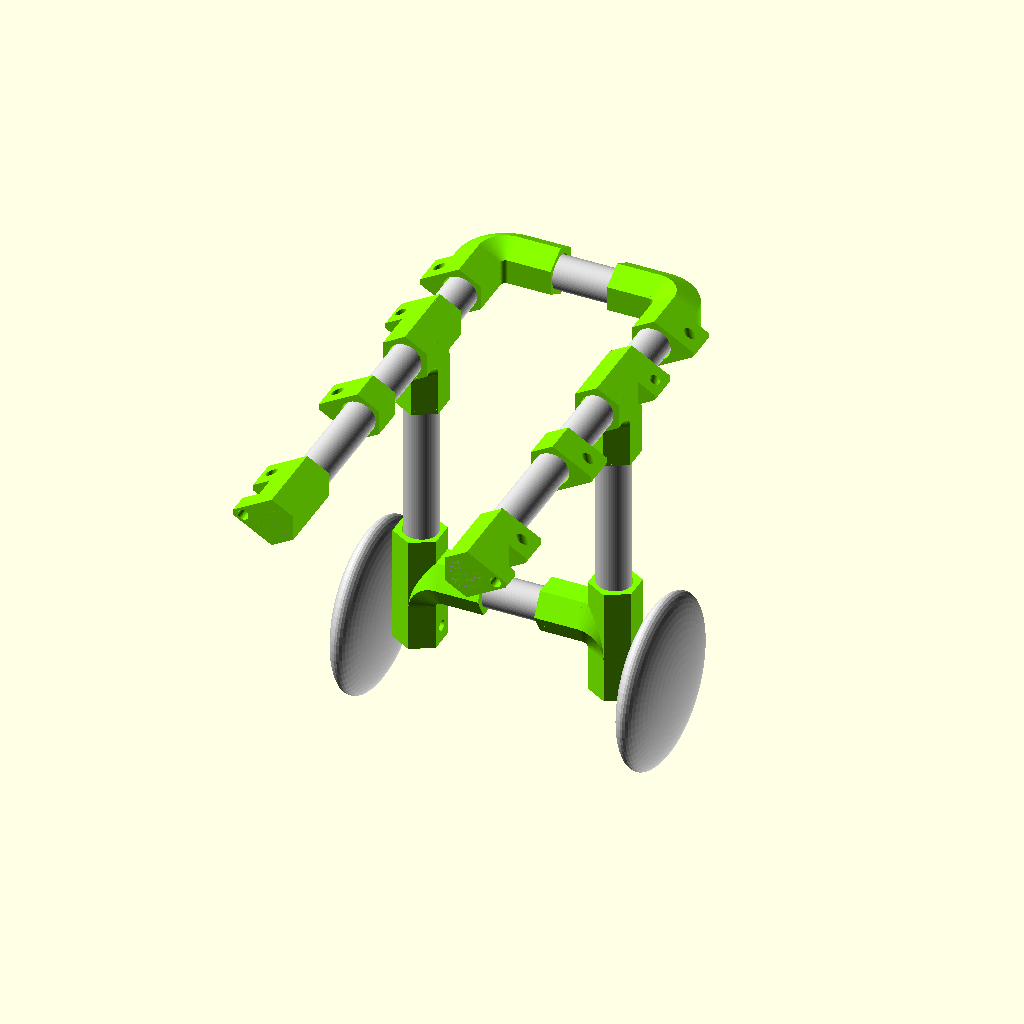
Cell 1: the model at its default parameters.
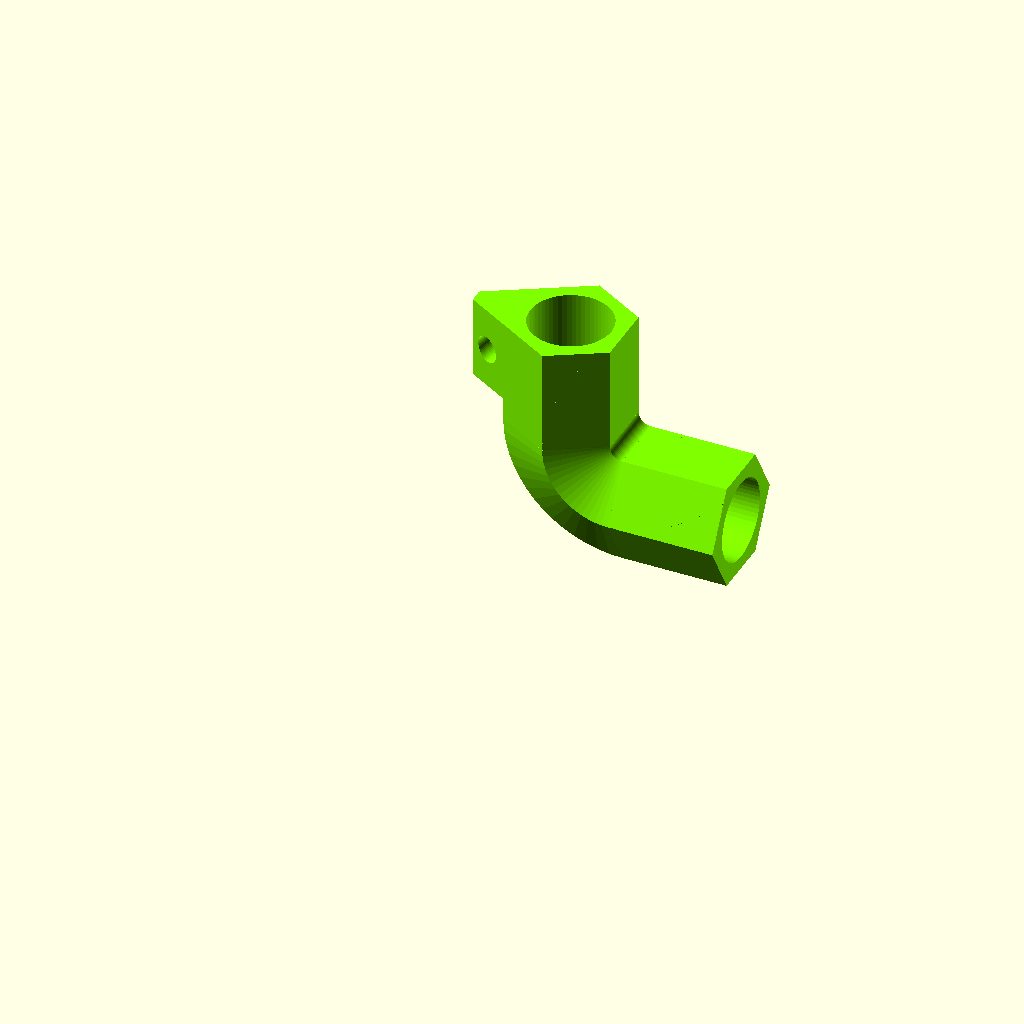
Cell 2: part = "part_a_" (everything else at default).
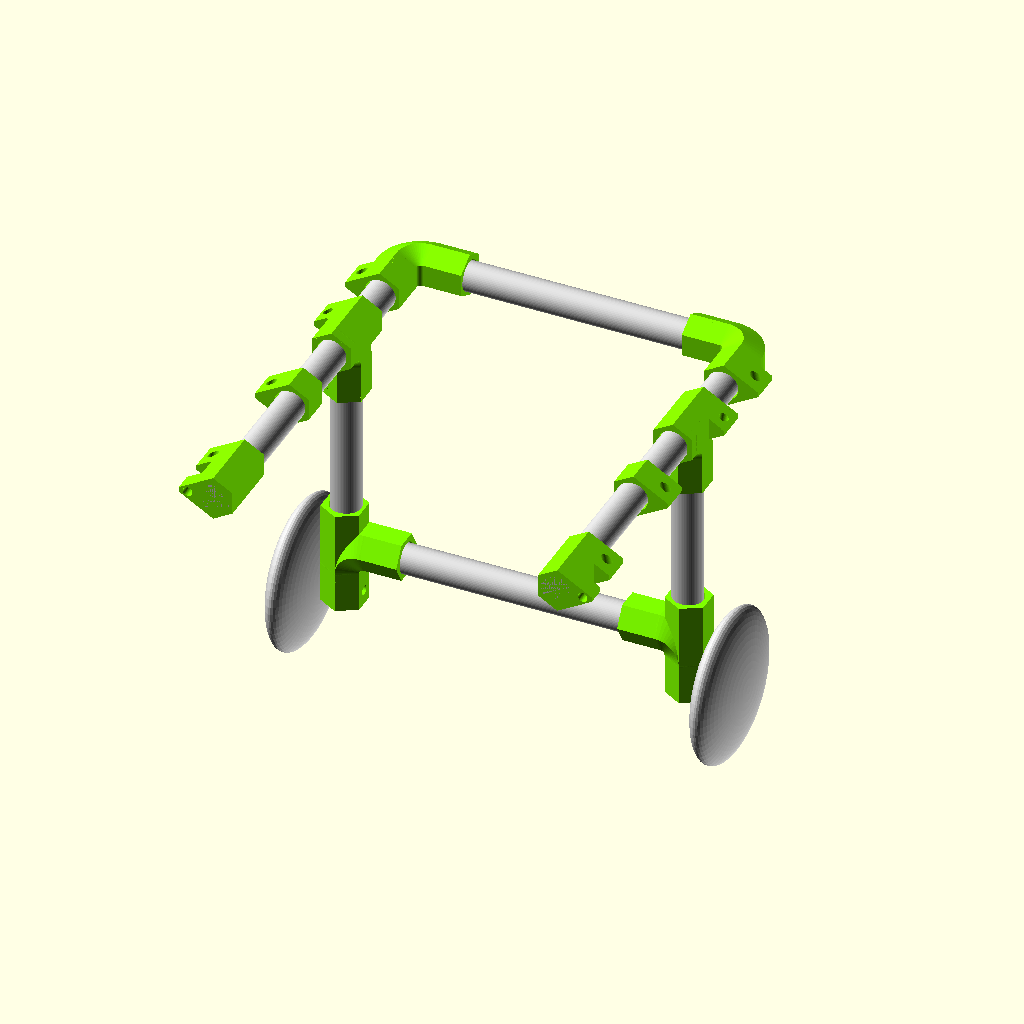
Cell 3: the same model with A = 9.
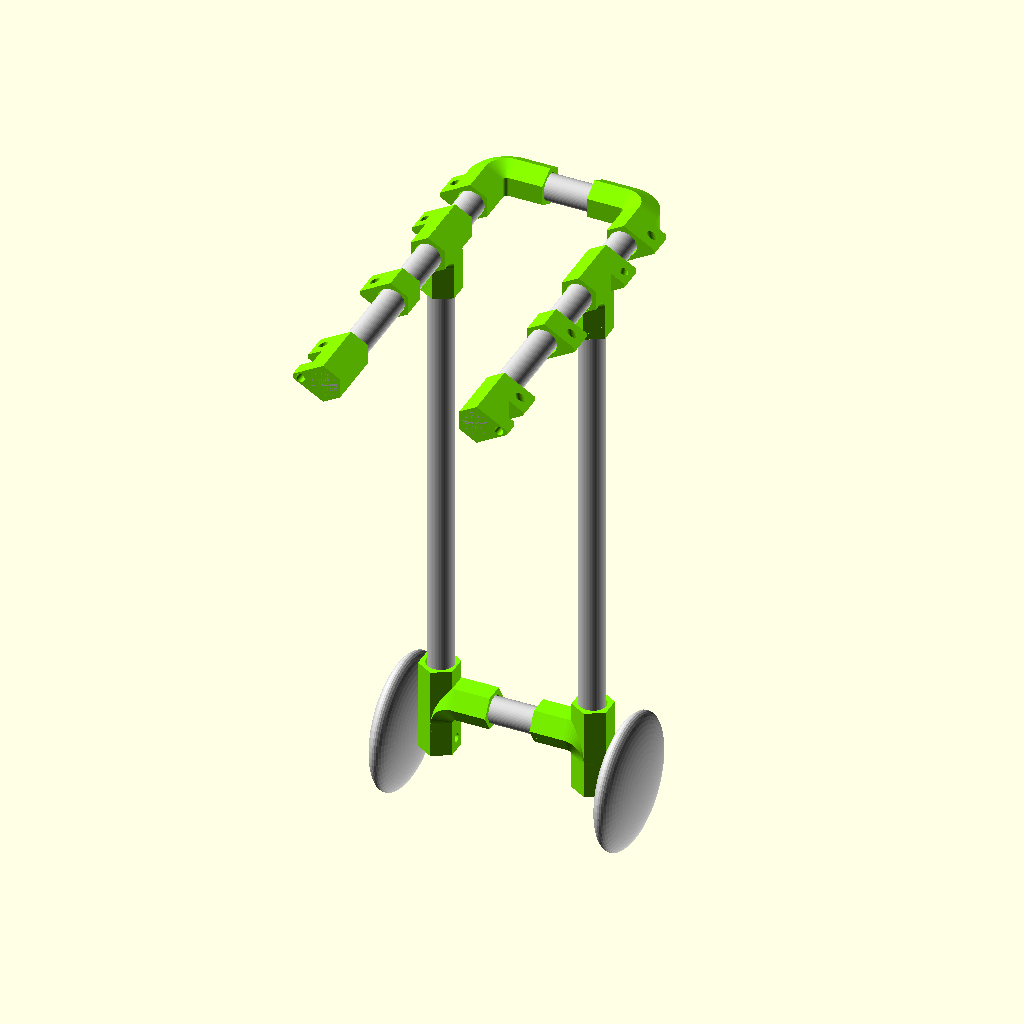
Cell 4 — B set to 18, the other parameters unchanged.
All cells are drawn from the same view direction (rotation 55°, 0°, 25°, orthographic, colour scheme Cornfield), but the view is re-fitted for each cell, so position and scale can differ between cells as well as the parameter.
OpenSCAD source file FiGO.scad:
    //A = As is
    //B = measurement - wheel radius - 1"
    //C = length of  dog from their belly to their tail, minus 2"

/* [Global] */

  
/* [Parts] */

    part = "wheelchair_sim_"; // [wheelchair_sim_:Wheelchair Simulation,part_a_:Part A,part_b_:Part B, part_b2_:Part B2, part_c_:Part C,part_d_:Part D,part_e_:Part E,all_parts_:All Parts]

/* [Measurements] */

// Dog Width in inches
    A = 4.5;
// Dog Height in inches
    B = 9;
// Dog Length in inches
    C = 13;
// Weight of Dog in pounds(<10 pounds will have an extra support bar)
    D = 11;

/* [Materials] */

// in inches
    wheel_diameter = 4;
// in inches
    screw_diameter = 0.25;
// in inches (default slightly larger than 3/4" to accomodate print resolution)
    tube_outer_diameter = 0.776;
    

//15 for back tilt    
wheel_angle = 0;

/* [Hidden] */
    
    $fn=60;
    //128 = very high res
    

//tube_outer_radius = 0.388;

tube_outer_radius = tube_outer_diameter / 2;


    //Joint Piece Inner Readius Cutout (9.525 mm or 0.375 inch is exact size, 9.85mm or 0.388 inch is slightly larger for Makerbots)
    inner_radius = tube_outer_radius * 25.4;

    screwsize = screw_diameter * 12.7;
    wheelsize = wheel_diameter * 12.7;
    bar = D > 10;
    t_angle = 15;

    //Joint Piece Outer Radius
    //outer_radius = inner_radius * 1.57;
    outer_radius = 14.95425;

    //Cylinder Length
    cyllength = 25.4;

    //Torus Bend Parameters
    bend_radius = 1;
    angle_1 = -30;
    angle_2 = 60;

    //wheelchair sim
    chairlength = C * 25.4 - 50.8;
    //length of  dog from their belly to their tail, minus 2"
    chairwidth = A * 25.4;
    chairheight = B * 25.4 - wheelsize - 25.4;
    chairwheeldistance = 90;

///////////END PARAMETERS///////////  

module wheelchair(){
    
    union(){
     
    translate([ chairwidth, 0 ,0])
    rotate(a=90, v=[1,0,0])
    cylinder(r=inner_radius, h=chairlength, $fn=60) ;

    mirror(){
    
    rotate(a=90, v=[1,0,0])
    cylinder(r=inner_radius, h=chairlength, $fn=60) ;
    }
    
    rotate(a=90, v=[0,1,0])
    cylinder(r=inner_radius, h=chairwidth, $fn=60) ;
  
     rotate(a=wheel_angle, v=[1,0,0])    
    translate([ 0, -chairwheeldistance ,-chairheight])
    cylinder(r=inner_radius, h=chairheight, $fn=60) ;
    mirror (){  
            rotate(a=wheel_angle, v=[1,0,0])    
 
    translate([ -chairwidth, -chairwheeldistance ,-chairheight]) 
    cylinder(r=inner_radius, h=chairheight, $fn=60) ;
   }
    
    if (bar) { 
                if (wheel_angle) {
    translate([ 0, wheel_angle * 2 ,0])
   rotate(a=90, v=[0,1,0])
    translate([ chairheight, -chairwheeldistance ,0]) 
    cylinder(r=inner_radius, h=chairwidth, $fn=60) ;   
                }
   
                else {
      rotate(a=90, v=[0,1,0])
    translate([ chairheight, -chairwheeldistance ,0]) 
    cylinder(r=inner_radius, h=chairwidth, $fn=60) ;   
    }
}
}


 if (wheel_angle) {
    translate([ 0, wheel_angle * 2 ,0])

  color("black") 

intersection(){

    rotate(a=90, v=[0,1,0])
    translate([ chairheight + 30, -chairwheeldistance , -28])
    scale([1,1,0.25]) 
    sphere(r=wheelsize, $fn=60) ;
    
}
    translate([ 0, wheel_angle * 2 ,0])

  color("black") 

    mirror (){
    rotate(a=90, v=[0,1,0])
    translate([ chairheight + 30, -chairwheeldistance , - chairwidth -28]) 
     scale([1,1,0.25]) 
    sphere(r=wheelsize, $fn=60) ;

}

}

else {
    
   color("dimgrey") 

intersection(){

    rotate(a=90, v=[0,1,0])
    translate([ chairheight + 30, -chairwheeldistance , -28])
    scale([1,1,0.25]) 
    sphere(r=wheelsize, $fn=60) ;
    
}
  color("dimgrey") 

    mirror (){
    rotate(a=90, v=[0,1,0])
    translate([ chairheight + 30, -chairwheeldistance , - chairwidth -28]) 
     scale([1,1,0.25]) 
    sphere(r=wheelsize, $fn=60) ;

} 
}
}

module wheelchairwithbar(){
     
    wheelchair();

    rotate(a=90, v=[0,1,0])
    translate([ chairheight, -chairwheeldistance ,0]) 
    cylinder(r=inner_radius, h=chairwidth, $fn=60) ;

}

module bend(){
        
    // bend
    difference()
    {
    
    // torus          
    rotate_extrude()
    translate([bend_radius + outer_radius, 0, 0])
    circle(r=outer_radius, $fn=6);
        
    // torus cutout
    rotate_extrude()
    translate([bend_radius + outer_radius, 0, 0])
    circle(r=inner_radius);
        
    // lower cutout           
    rotate([0, 0, angle_1])
    translate([-100 * (((angle_2 - angle_1) <= 180)?1:0), -100, -50])
    cube([300, 100, 100]);
    
    // upper cutout
    rotate([0, 0, angle_2])
    translate([-100 * (((angle_2 - angle_1) <= 180)?1:0), 0, -50])
    cube([300, 100, 100]);
    
    }      
    }
    
     module bend2(){
        
        intersection(){
                rotate([0, 0, -30])
   translate([0,0,-50])

                cube([100, 100, 100]);

    union(){
    
    // bend
    difference()
    {
    
    // torus          
    rotate_extrude()
    translate([bend_radius + outer_radius, 0, 0])
           
    rotate([0, 0, 90])
    circle(r=outer_radius, $fn=6);
        
    // torus cutout
    rotate_extrude()
    translate([bend_radius + outer_radius, 0, 0])
        
    circle(r=inner_radius);
        
    // lower cutout           
    rotate([0, 0, angle_1])
    translate([-100 * (((angle_2 - angle_1) <= 180)?1:0), -100, -50])
    cube([300, 100, 100]);
    
    // upper cutout
    rotate([0, 0, angle_2])
    translate([-100 * (((angle_2 - angle_1) <= 180)?1:0), 0, -50])
    cube([300, 100, 100]);
    
    }      
    }
}
 
}

module strapholes(){
    
   translate([-15, 33, -50])
   cylinder(r=screwsize, h= 100);   
    
}


module straps1(){
    
    //straps
    
   difference(){     
       
   union(){   
      translate([-25.38, 28.9, -10])
      cube([20, 20, 20]);
 
   }
union(){
    rotate(a=-30, v=[1,0,0])
      translate([-40, -100, 20.926])
          cube([200, 200, 20]);
    
    rotate(a=30, v=[1,0,0])
      translate([-40, -100, -43.63])
          cube([200, 200, 22.7]);
    
          translate([-40, 39, -20])
             cube([200, 200, 50]);

}
   rotate(a= 10, v=[1,0,0])
   strapholes(); 
}
}



module straps2(){
     
   //straps
    
   difference(){     
       
   union(){   
      translate([-25.38, 28.9, -10])
      cube([12, 20, 20]);
 
   }
union(){
    rotate(a=-30, v=[1,0,0])
      translate([-40, -100, 20.926])
          cube([200, 200, 20]);
    
    rotate(a=30, v=[1,0,0])
      translate([-40, -100, -43.63])
          cube([200, 200, 22.7]);
    
}
    
          translate([-40, 39, -20])
             cube([200, 200, 50]);
   rotate(a=90, v=[0,1,0])
   translate([0, 33, -50])
   cylinder(r=screwsize, h= 205);    
    
    }
}

module straps3(){
    
    //straps
    
   difference(){     
       
   union(){   
      translate([-25.38, 28.9, -10])
      cube([20, 20, 20]);
 
   }
union(){
    rotate(a=-30, v=[1,0,0])
      translate([-40, -100, 20.926])
          cube([200, 200, 20]);
    
    rotate(a=30, v=[1,0,0])
      translate([-40, -100, -43.63])
          cube([200, 200, 22.7]);
    
          translate([-40, 39, -20])
             cube([200, 200, 50]);

}
    rotate(a= -10, v=[1,0,0])

   strapholes();   
}
}


module partA() {

    union() {
        
        
    // lower arm
    rotate([0, 0, angle_1])
    translate([bend_radius + outer_radius, 0.02, 0])
    rotate([90, 90, 0])
    difference() {
    cylinder(r=outer_radius, h=cyllength, $fn=6) ;
    translate([0, 0, -1])
    cylinder(r=inner_radius, h=cyllength +5 );
        
        
    }

    // upper arm
    rotate([0, 0, angle_2])
    translate([bend_radius + outer_radius, -0.02, 0])
    rotate([-90, 90, 0])
    difference() {
    cylinder(r=outer_radius, h=cyllength, $fn=6);
    translate([0, 0, -1])
    cylinder(r=inner_radius, h=cyllength + 5);
        
    }
             
    bend2();

union(){
    rotate(a=-30, v=[0,0,1])    
  // translate([-25.4, 0, -10])
    straps1();

}
    }
    


}

module partB() {
   
    if (wheel_angle ==15){
    

 
        
    union(){
    rotate(a=120, v=[0,0,1])
 
    union() {
        
    // lower arm
    rotate([0, 0, angle_1])
        //tangle is 0
        
 
                translate([bend_radius + outer_radius  - 1.3, 0.02 +  6.8 , 0])
      
        
    rotate([90, 0,  wheel_angle])
    difference() {


    cylinder(r=outer_radius, h=cyllength + 8, $fn=6);
    translate([0, 0, -10])
    cylinder(r=inner_radius, h=cyllength +20);
        
       union(){
               


               rotate([0, 75,  0])

    translate([bend_radius + outer_radius  - 7, -38, 45])
    translate([0, 38, -50])

    cylinder(r=inner_radius, h=cyllength * 4);
       } 
        
    }

    // upper arm
    rotate([0, 0, angle_2])
    translate([bend_radius + outer_radius, -38, 0])
    rotate([-90, 0, 0])
    difference() {
       
      
    cylinder(r=outer_radius, h=cyllength * 1.75, $fn=6 );

    translate([0, 0, -1])
    cylinder(r=inner_radius, h=cyllength *2 + 5);
        
        
    }

    difference(){
    bend();

    rotate([0, 0, angle_2])
    translate([bend_radius + outer_radius, -40, 0])
    rotate([-90, 0, 0])
    translate([0, 0, -1])
    cylinder(r=inner_radius, h=cyllength *2 + 5);




        

    
union(){
    rotate(a=64, v=[0,0,1])
    translate([-47, -50, -25])
   cube(50,50,50);
    
    
}



        
       
    }
    
    
        
    }
    
}
          rotate(a=90, v=[0,1,0])    
          rotate(a=-90, v=[0,0,1])    

    translate([-12.62, -15.95, -15.95])
    straps3();

}


else  {
     union(){
    rotate(a=120, v=[0,0,1])
 
    union() {
        
    // lower arm
    rotate([0, 0, angle_1])
        //tangle is 0
        
 
                translate([bend_radius + outer_radius, 0.02  , 0])
      
        
    rotate([90, 0,  wheel_angle])
    difference() {


    cylinder(r=outer_radius, h=cyllength, $fn=6);
    translate([0, 0, -10])
    cylinder(r=inner_radius, h=cyllength +15);
    }

    // upper arm
    rotate([0, 0, angle_2])
    translate([bend_radius + outer_radius, -38, 0])
    rotate([-90, 0, 0])
    difference() {
       
      
    cylinder(r=outer_radius, h=cyllength * 1.75, $fn=6 );

    translate([0, 0, -1])
    cylinder(r=inner_radius, h=cyllength *2 + 5);
    }

    difference(){
    bend();

    rotate([0, 0, angle_2])
    translate([bend_radius + outer_radius, -40, 0])
    rotate([-90, 0, 0])
    translate([0, 0, -1])
    cylinder(r=inner_radius, h=cyllength *2 + 5);
    }
        
    }
    
}
          rotate(a=90, v=[0,1,0])    
          rotate(a=-90, v=[0,0,1])    

    translate([-12.62, -15.95, -15.95])
    straps1();

}

}

module partB2() {
    mirror(){
   
    if (wheel_angle ==15){
    

 
        
    union(){
    rotate(a=120, v=[0,0,1])
 
    union() {
        
    // lower arm
    rotate([0, 0, angle_1])
        //tangle is 0
        
 
                translate([bend_radius + outer_radius  - 1.3, 0.02 +  6.8 , 0])
      
        
    rotate([90, 0,  wheel_angle])
    difference() {


    cylinder(r=outer_radius, h=cyllength + 8, $fn=6);
    translate([0, 0, -10])
    cylinder(r=inner_radius, h=cyllength +20);
        
       union(){
               


               rotate([0, 75,  0])

    translate([bend_radius + outer_radius  - 7, -38, 45])
    translate([0, 38, -50])

    cylinder(r=inner_radius, h=cyllength * 4);
       } 
        
    }

    // upper arm
    rotate([0, 0, angle_2])
    translate([bend_radius + outer_radius, -38, 0])
    rotate([-90, 0, 0])
    difference() {
       
      
    cylinder(r=outer_radius, h=cyllength * 1.75, $fn=6 );

    translate([0, 0, -1])
    cylinder(r=inner_radius, h=cyllength *2 + 5);
        
        
    }

    difference(){
    bend();

    rotate([0, 0, angle_2])
    translate([bend_radius + outer_radius, -40, 0])
    rotate([-90, 0, 0])
    translate([0, 0, -1])
    cylinder(r=inner_radius, h=cyllength *2 + 5);




        

    
union(){
    rotate(a=64, v=[0,0,1])
    translate([-47, -50, -25])
   cube(50,50,50);
    
    
}



        
       
    }
    
    
        
    }
    
}
          rotate(a=90, v=[0,1,0])    
          rotate(a=-90, v=[0,0,1])    

    translate([-12.62, -15.95, -15.95])
    straps3();

}


else  {
     union(){
    rotate(a=120, v=[0,0,1])
 
    union() {
        
    // lower arm
    rotate([0, 0, angle_1])
        //tangle is 0
        
 
                translate([bend_radius + outer_radius, 0.02  , 0])
      
        
    rotate([90, 0,  wheel_angle])
    difference() {


    cylinder(r=outer_radius, h=cyllength, $fn=6);
    translate([0, 0, -10])
    cylinder(r=inner_radius, h=cyllength +15);
    }

    // upper arm
    rotate([0, 0, angle_2])
    translate([bend_radius + outer_radius, -38, 0])
    rotate([-90, 0, 0])
    difference() {
       
      
    cylinder(r=outer_radius, h=cyllength * 1.75, $fn=6 );

    translate([0, 0, -1])
    cylinder(r=inner_radius, h=cyllength *2 + 5);
    }

    difference(){
    bend();

    rotate([0, 0, angle_2])
    translate([bend_radius + outer_radius, -40, 0])
    rotate([-90, 0, 0])
    translate([0, 0, -1])
    cylinder(r=inner_radius, h=cyllength *2 + 5);
    }
        
    }
    
}
          rotate(a=90, v=[0,1,0])    
          rotate(a=-90, v=[0,0,1])    

    translate([-12.62, -15.95, -15.95])
    straps1();

}

}
}

module partC() {
   
    difference(){
           
    rotate(a=120, v=[0,0,1])
           
    union() {
        
    // lower arm
    rotate([0, 0, angle_1])
    translate([bend_radius + outer_radius, 0.02, 0])
    rotate([90, 0, 0])
        
    rotate([0, 0, 90])

    difference() {
    cylinder(r=outer_radius, h=cyllength - 5.4, $fn=6 );
    translate([0, 0,-10])
    cylinder(r=inner_radius, h=cyllength + 60 );
     
}
}
}

translate([25.36, 0, 0])
straps1();
  

}  

module partD() {

   difference(){
    
   union() {
        rotate(a=120, v=[0,0,1])

    // lower arm
    rotate([0, 0, angle_1])
    translate([bend_radius + outer_radius, 0.02, 0])
    rotate([90, 0, 0])
    rotate([0, 0, 90])

    difference() {
        
    cylinder(r=outer_radius, h=cyllength + 20, $fn=6 );
    translate([0, 0,10])
    cylinder(r=inner_radius, h=cyllength +25 );

    }
    }
    }  
     
   union(){  
   translate([50.76, 0, 0])
 
   straps1 ();

   translate([25.36, 0, 0])

   straps2();
   }

} 


module partE() {
    
    if (wheel_angle){

    translate ([0,0,- wheel_angle * 2.2])
    rotate (a=wheel_angle, v=[1,0,0]) 
   

difference(){
    rotate(a=120, v=[0,0,1])
    union() {
        
        if (bar) {
    // lower arm
    rotate([0, 0, angle_1])
    translate([bend_radius + outer_radius, 0.02, 0])
    rotate([90, 90, 0])
    difference() {
    cylinder(r=outer_radius, h=cyllength, $fn=6);
    translate([0, 0, -1])
    cylinder(r=inner_radius, h=cyllength +5);
    }
    }

    // upper arm
    rotate([0, 0, angle_2])
    translate([bend_radius + outer_radius, -43, 0])
    rotate([-90, 90, 0])
    difference() {
        

    cylinder(r=outer_radius, h=cyllength * 1.75  +25.4  , $fn=6);
       
        
    translate([0, 0, -1])
    cylinder(r=inner_radius, h=cyllength *2 + 5);

    // start wheel hole
    
    translate([0, 50, 60])
    rotate(a=90, v=[1,0,0])
    cylinder(r=screwsize, h= 205);
}

//end wheel hole
 difference(){

 if (bar) {
 bend2();
 }
 
    //glitch that makes no sense but needs to exist (sorry)
    cylinder(r=0, h=0);
    //end glitch


    rotate([0, 0, angle_2])
    translate([bend_radius + outer_radius, -40, 0])
    rotate([-90, 0, 0])
    translate([0, 0, -1])
    cylinder(r=inner_radius, h=cyllength *2 + 5);
    }
 }
    }

    }

  else{

    translate ([0,0,- wheel_angle * 2.2])
    rotate (a=wheel_angle, v=[1,0,0]) 
   

difference(){
    rotate(a=120, v=[0,0,1])
    union() {
        
        if (bar) {
    // lower arm
    rotate([0, 0, angle_1])
    translate([bend_radius + outer_radius, 0.02, 0])
    rotate([90, 90, 0])
    difference() {
    cylinder(r=outer_radius, h=cyllength, $fn=6);
    translate([0, 0, -1])
    cylinder(r=inner_radius, h=cyllength +5);
    }
    }

    // upper arm
    rotate([0, 0, angle_2])
    translate([bend_radius + outer_radius, -43, 0])
    rotate([-90, 90, 0])
    difference() {
        

    cylinder(r=outer_radius, h=cyllength * 1.75  +25.4  , $fn=6);
       
        
    translate([0, 0, -1])
    cylinder(r=inner_radius, h=cyllength *2 + 5);

    // start wheel hole
    
    translate([0, 50, 60])
    rotate(a=90, v=[1,0,0])
    cylinder(r=screwsize, h= 205);
}

//end wheel hole
 difference(){

 if (bar) {
 bend2();
 }
 
    //glitch that makes no sense but needs to exist (sorry)
    cylinder(r=0, h=0);
    //end glitch


    rotate([0, 0, angle_2])
    translate([bend_radius + outer_radius, -40, 0])
    rotate([-90, 0, 0])
    translate([0, 0, -1])
    cylinder(r=inner_radius, h=cyllength *2 + 5);
    }
 }
    }

    }
}

         
///////////RENDER///////////  

print_part();
    
module print_part() {

if (part == "wheelchair_sim_") {      
  union(){
  //partA 
  translate([outer_radius,-outer_radius,0])
  rotate(a=120, v=[0,0,1])
  color("chartreuse") 
  partA();
 
  mirror(){
  translate([-chairwidth + outer_radius,-outer_radius,0])
  rotate(a=120, v=[0,0,1])
  color("Chartreuse") 
  partA();
  }
   
//partB 
  translate([ 0, -chairwheeldistance - outer_radius , -outer_radius])
  rotate(a=90, v=[0,1,0])
  color("Chartreuse") 
  partB();
  
  mirror(){
  translate([ -chairwidth, -chairwheeldistance - outer_radius , -outer_radius])
  rotate(a=90, v=[0,1,0])
  color("Chartreuse") 
  partB();
  }
  

 
//partC 
  translate([outer_radius , -chairwheeldistance - 80  , 0])
  rotate(a=90, v=[0,0,1])
  color("Chartreuse") 
  partC();
  
  mirror(){
  translate([-chairwidth + outer_radius , -chairwheeldistance - 80  , 0])     
  rotate(a=90, v=[0,0,1])
  color("Chartreuse") 
  partC();
  }
  
  //partD 
  translate([outer_radius , -chairlength , 0])
  rotate(a=90, v=[0,0,1])
  color("Chartreuse") 
  partD();
  
  mirror(){
  translate([-chairwidth + outer_radius , -chairlength , 0])
  rotate(a=90, v=[0,0,1])
  color("Chartreuse") 
  partD();
  }
 
//partE  
  translate([outer_radius , -chairwheeldistance  , -chairheight - outer_radius])
  rotate(a=90, v=[1,0,0])
  color("Chartreuse") 
  partE();
  
  mirror(){  
  translate([ - chairwidth + outer_radius , -chairwheeldistance  , -chairheight - outer_radius])
  rotate(a=90, v=[1,0,0])
  color("Chartreuse") 
  partE();
  }
  
  //wheelchair  
  translate([ 0, 0 ,0])
  color("LightGrey") 
  wheelchair();
  }
  
} else if (part == "part_a_") {
   rotate(a=-90, v=[1,0,0])
  translate([ -80,-30 , 25])
  rotate(a=120, v=[0,0,1])
  color("Chartreuse") 
  partA();
 
 
} else if (part == "part_b_") {         
   translate([ -90, -20 , 13])
  rotate(a=180, v=[1,0,0])
  color("Chartreuse") 
  partB();

	} 
    
    else if (part == "part_b2_") {         
   translate([ -90, -20 , 13])
  rotate(a=180, v=[1,0,0])
  color("Chartreuse") 
  partB2();

	} 
        
else if (part == "part_c_") {
translate([-40 , 10 , -3])
  rotate(a=90, v=[1,0,0])
  color("Chartreuse") 
  partC();
}

else if (part == "part_d_") {
    translate([30 , -35 , -3])
  rotate(a=90, v=[1,0,0])
  color("Chartreuse") 
  partD();
  }
  
else if (part == "part_e_") {
  translate([ -10, -35 , 29])
  rotate(a=90, v=[0,0,1])
  rotate(a=-90, v=[0,1,0])
  color("Chartreuse") 
  partE();	
  }

else if (part == "all_parts_") {

 union() {

//partA       
  rotate(a=-90, v=[1,0,0])
  translate([ -80,-30 , 25])
  rotate(a=120, v=[0,0,1])
  color("Chartreuse") 
  partA();
   
//partB 
  translate([ -90, -20 , 13])
  rotate(a=180, v=[1,0,0])
  color("Chartreuse") 
  partB();

//partC 
  translate([-30 ,25 , -3])
  rotate(a=90, v=[1,0,0])
  color("Chartreuse") 
  partC();
 
//partD 
  translate([50 , -35 , -3])
  rotate(a=90, v=[1,0,0])
  color("Chartreuse") 
  partD();
 
//partE 
  translate([ 0, -35 , 29])
  rotate(a=90, v=[0,0,1])
  rotate(a=-90, v=[0,1,0])
  color("Chartreuse") 
  partE();
  
  }	

}
}


//translate([ -90, -20 , 13])
// rotate(a=180, v=[1,0,0])
// color("Chartreuse") 
//partB();

//
//mirror (){ 
//    
//    translate([ -90, -20 , 13])
//  rotate(a=180, v=[1,0,0])
//  color("Chartreuse") 
//  partB();
//
//}



///////////END RENDER///////////  
//nov 2015: new hexagonal piece design for optimized printing
//dec 2015: created wheelchair sim, developed UI for Thingiverse's Customizer app (piece resizing still unavailable currently)
// Jan 2016: new strap system holes that straps screw on to
//feb24 update: back wheels can be angled backwards 15 degrees
//feb 28 update: angled screw holes 
 
Customizer parameters (derived from the source; name, type, default, range or options):
part: string, default "wheelchair_sim_", options "wheelchair_sim_", "part_a_", "part_b_", "part_b2_", "part_c_", "part_d_", "part_e_", "all_parts_"
A: number, default 4.5
B: number, default 9
C: number, default 13
D: number, default 11
wheel_diameter: number, default 4
screw_diameter: number, default 0.25
tube_outer_diameter: number, default 0.776
wheel_angle: number, default 0
